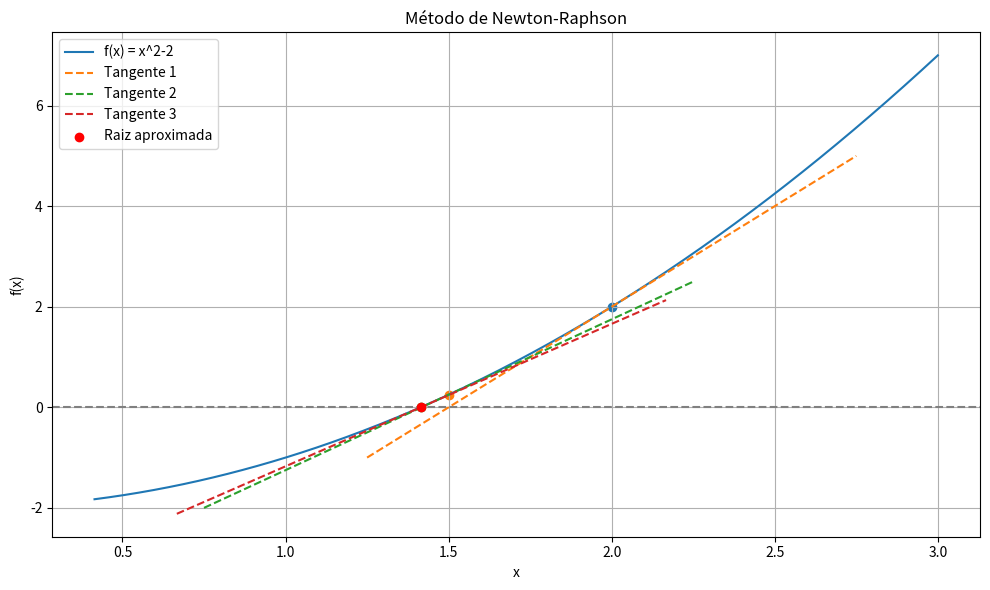
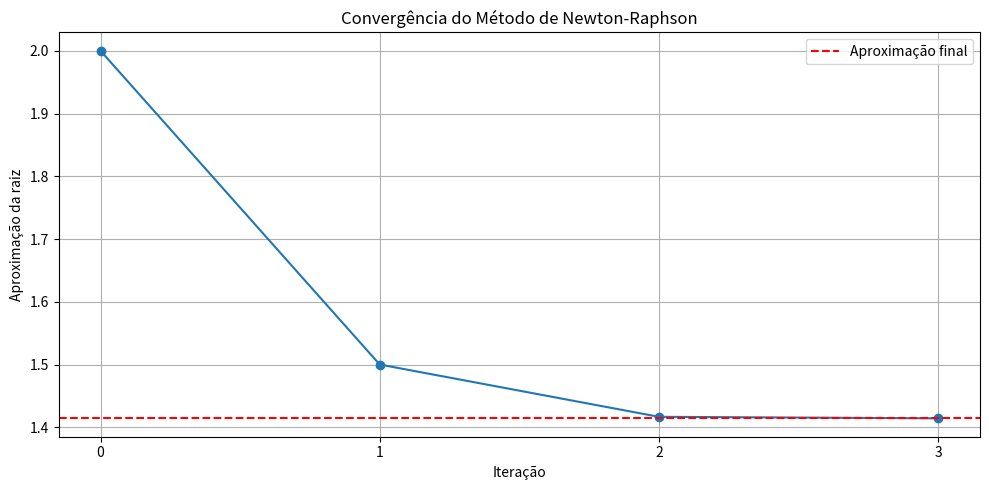

These figures' Python source, in order:

import math
import matplotlib.pyplot as plt
import numpy as np
import sympy as sp


def newton_raphson(funcao, a, repeticao):
    def f(x):
        funcoes = {"x": x,
                   "ln": math.log,
                   "log": math.log,
                   "log10": math.log10,
                   "sen": math.sin,
                   "cos": math.cos,
                   "tan": math.tan,
                   "sqrt": math.sqrt,
                   "exp": math.exp,
                   "abs": abs,
                   "pi": math.pi,
                   "e": math.e}

        expressao = funcao.replace("^", "**")
        f = eval(expressao, funcoes)
        return f

    def f_derivada(x):

        v = sp.Symbol("x")

        funcoes = {
            "x": v,
            "ln": sp.log,
            "log": sp.log,
            "log10": lambda x: sp.log(x, 10),
            "sen": sp.sin,
            "cos": sp.cos,
            "tan": sp.tan,
            "sqrt": sp.sqrt,
            "exp": sp.exp,
            "abs": sp.Abs,
            "pi": sp.pi,
            "e": sp.E
        }

        expressao = funcao.replace("^", "**")

        formula = sp.sympify(expressao, locals=funcoes)
        derivada = sp.diff(formula, v)

        return derivada.subs(v, x)

    historico = [a]
    i = 0

    while i < repeticao:
        if f_derivada(a) == 0:
            print("Derivada igual a zero!")
            return

        i += 1
        a_seguinte = a - (f(a)/f_derivada(a))
        a = a_seguinte
        historico.append(a)

    print(f"Após {repeticao} repetições, a raiz pode ser encontrada aproximadamente em {float(a)}")
    print(f"O valor final obtido na função com a raiz {float(a)} foi de {float(f(a))}")

    # ===== GRÁFICO 1: FUNÇÃO E TANGENTES =====

    x_grafico = np.linspace(
        float(min(historico)) - 1,
        float(max(historico)) + 1,
        400
    )

    y_grafico = []

    for x in x_grafico:
        try:
            y_grafico.append(float(f(x)))
        except (ValueError, ZeroDivisionError, OverflowError):
            y_grafico.append(np.nan)

    plt.figure(figsize=(10, 6))

    plt.plot(x_grafico, y_grafico, label=f"f(x) = {funcao}")
    plt.axhline(0, color="gray", linestyle="--")

    for i in range(len(historico) - 1):
        ponto = float(historico[i])
        valor = float(f(ponto))
        inclinacao = float(f_derivada(ponto))

        x_tangente = np.linspace(ponto - 0.75, ponto + 0.75, 50)
        y_tangente = valor + inclinacao * (x_tangente - ponto)

        plt.plot(x_tangente, y_tangente, "--",
                 label=f"Tangente {i + 1}")

        plt.scatter(ponto, valor)

    plt.scatter(float(a), 0, color="red",
                label="Raiz aproximada", zorder=5)

    plt.title("Método de Newton-Raphson")
    plt.xlabel("x")
    plt.ylabel("f(x)")
    plt.grid(True)
    plt.legend()
    plt.tight_layout()


    plt.figure(figsize=(10, 5))

    valores = [float(x) for x in historico]

    plt.plot(range(len(valores)), valores, marker="o")
    plt.axhline(float(a), color="red", linestyle="--",
                label="Aproximação final")

    plt.title("Convergência do Método de Newton-Raphson")
    plt.xlabel("Iteração")
    plt.ylabel("Aproximação da raiz")
    plt.xticks(range(len(valores)))
    plt.grid(True)
    plt.legend()
    plt.tight_layout()

    plt.show()


newton_raphson("x^2-2", 2, 3)
